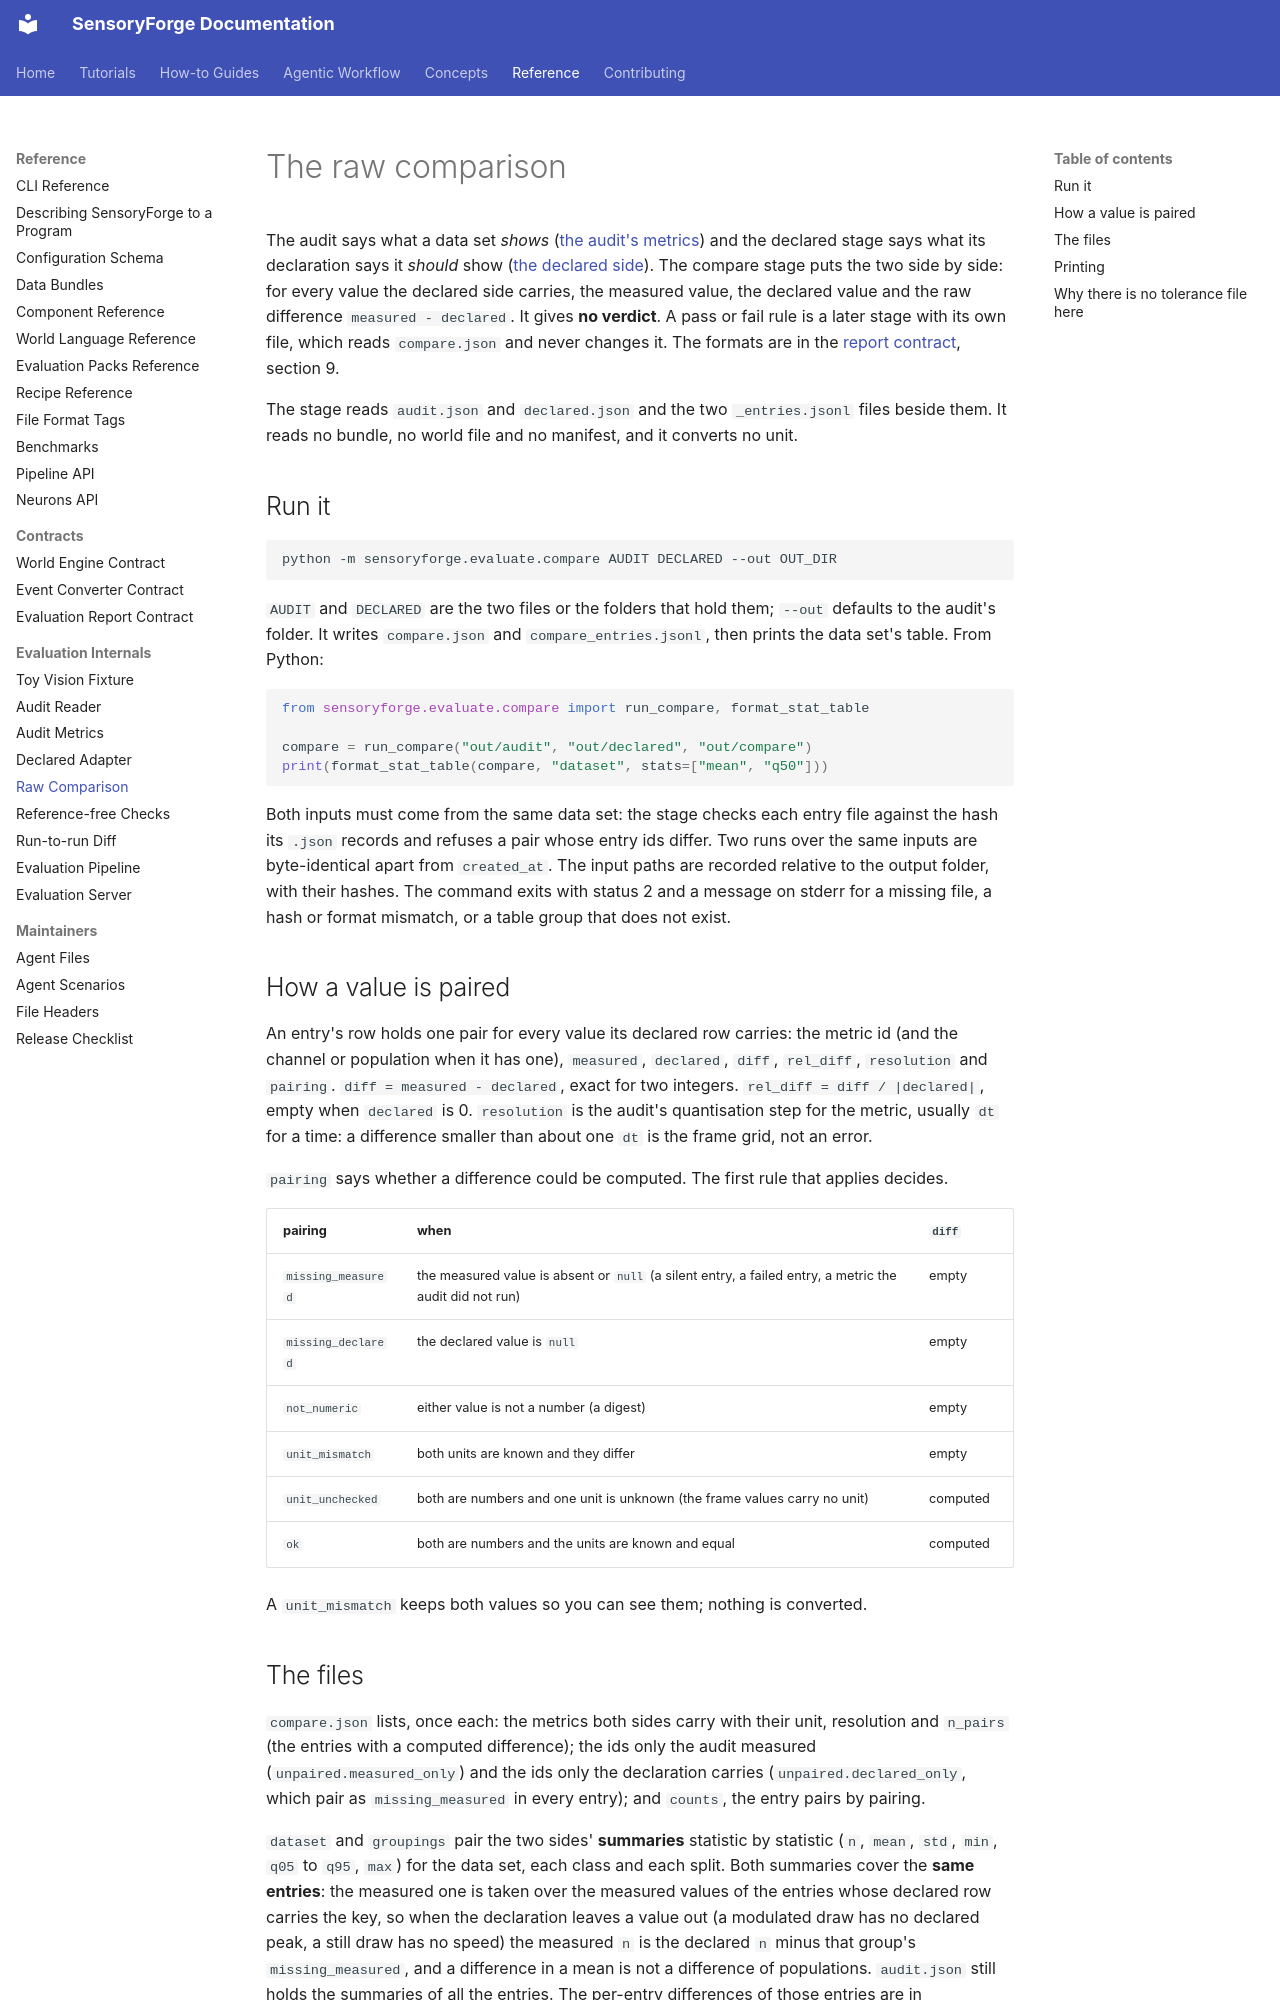

repository: benefron/sensoryforge · page: reference/evaluate/compare_stage/index.html · generator: mkdocs

# The raw comparison

The audit says what a data set *shows* ([the audit's metrics](audit_metrics.md)) and the
declared stage says what its declaration says it *should* show ([the declared
side](declared_adapter.md)). The compare stage puts the two side by side: for every value
the declared side carries, the measured value, the declared value and the raw difference
`measured - declared`. It gives **no verdict**. A pass or fail rule is a later stage with
its own file, which reads `compare.json` and never changes it. The formats are in the
[report contract](../report_contract.md), section 9.

The stage reads `audit.json` and `declared.json` and the two `_entries.jsonl` files beside
them. It reads no bundle, no world file and no manifest, and it converts no unit.

## Run it

```bash
python -m sensoryforge.evaluate.compare AUDIT DECLARED --out OUT_DIR
```

`AUDIT` and `DECLARED` are the two files or the folders that hold them; `--out` defaults to
the audit's folder. It writes `compare.json` and `compare_entries.jsonl`, then prints the
data set's table. From Python:

```python
from sensoryforge.evaluate.compare import run_compare, format_stat_table

compare = run_compare("out/audit", "out/declared", "out/compare")
print(format_stat_table(compare, "dataset", stats=["mean", "q50"]))
```

Both inputs must come from the same data set: the stage checks each entry file against the
hash its `.json` records and refuses a pair whose entry ids differ. Two runs over the same
inputs are byte-identical apart from `created_at`. The input paths are recorded relative to
the output folder, with their hashes. The command exits with status 2 and a message on
stderr for a missing file, a hash or format mismatch, or a table group that does not exist.

## How a value is paired

An entry's row holds one pair for every value its declared row carries: the metric id (and
the channel or population when it has one), `measured`, `declared`, `diff`, `rel_diff`,
`resolution` and `pairing`. `diff = measured - declared`, exact for two integers.
`rel_diff = diff / |declared|`, empty when `declared` is 0. `resolution` is the audit's
quantisation step for the metric, usually `dt` for a time: a difference smaller than about
one `dt` is the frame grid, not an error.

`pairing` says whether a difference could be computed. The first rule that applies decides.

| pairing | when | `diff` |
|---|---|---|
| `missing_measured` | the measured value is absent or `null` (a silent entry, a failed entry, a metric the audit did not run) | empty |
| `missing_declared` | the declared value is `null` | empty |
| `not_numeric` | either value is not a number (a digest) | empty |
| `unit_mismatch` | both units are known and they differ | empty |
| `unit_unchecked` | both are numbers and one unit is unknown (the frame values carry no unit) | computed |
| `ok` | both are numbers and the units are known and equal | computed |

A `unit_mismatch` keeps both values so you can see them; nothing is converted.
